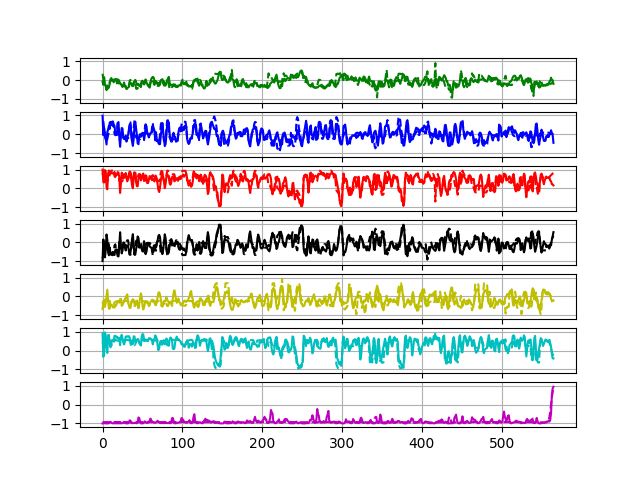

The table this chart was drawn from, first rows:
-0.07867657	0.9882702	0.9991869	-0.9971581	-0.67263216	0.9368171	-0.99985176
-0.2522	-0.05184	0.3209	0.1565	-0.2298	-0.3333	-0.9942
0.1574	0.3252	0.3101	-0.2572	-0.1616	-0.2257	-0.9831
-0.2296	0.07774	0.969	-0.7952	-0.5549	0.9631	-0.9914
-0.307	-0.2138	0.9201	-0.419	-0.3338	0.8178	-0.9963
-0.5343	-0.5453	0.05382	0.4211	0.01294	0.1703	-0.9979
-0.286	0.1181	-0.05512	0.1123	0.3607	-0.1286	-0.9955
-0.4062	0.2523	0.7905	-0.5414	-0.218	0.8179	-0.9967
-0.3746	0.4573	0.9464	-0.6855	-0.6487	0.8316	-0.9873
-0.1974	0.2913	0.825	-0.2773	-0.6493	0.3886	-0.9316
0.05867	0.6567	0.7767	-0.5805	-0.4347	0.1745	-0.9176
0.109	0.6581	0.8147	-0.6184	-0.4439	0.3412	-0.951
-0.02521	0.4865	0.8106	-0.6102	-0.4701	0.5673	-0.9899
0.01792	0.4351	0.7826	-0.5017	-0.5855	0.5113	-0.9917
-0.1175	0.4868	0.798	-0.5881	-0.5333	0.544	-0.9909
0.04657	0.4567	0.8684	-0.6708	-0.5894	0.7851	-0.991
-0.006936	0.006355	0.7286	-0.3982	-0.4462	0.7768	-0.9913
0.06034	-0.01656	0.6918	-0.3737	-0.486	0.7646	-0.992
-0.1736	-0.04646	0.72	-0.3771	-0.3526	0.6778	-0.9919
-0.0388	0.6017	0.8654	-0.736	-0.2861	0.7087	-0.9941
0.008709	0.6481	0.8399	-0.7474	-0.2406	0.6232	-0.9941
-0.06432	-0.1432	0.5798	-0.2212	-0.3288	0.6644	-0.9936
-0.1848	-0.6675	-0.2482	0.5409	-0.1428	0.2868	-0.9887
-0.1973	-0.09581	0.2481	-0.1352	-0.1266	0.6999	-0.991
-0.2955	0.3306	0.8328	-0.5858	-0.4992	0.841	-0.9863
-0.3653	0.3068	0.7733	-0.4412	-0.4596	0.6607	-0.9838
-0.2951	-0.2023	0.522	-0.004377	-0.349	0.4303	-0.9483
-0.1252	-0.1571	0.5708	-0.01155	-0.2839	0.3263	-0.911
-0.3504	-0.2355	0.6618	-0.1454	-0.1224	0.4703	-0.9776
-0.3171	-0.07834	0.8167	-0.4315	-0.1039	0.7485	-0.9904
-0.4756	-0.392	0.5946	-0.1503	0.03367	0.7274	-0.9986
-0.4291	-0.1464	0.3692	-0.1946	0.1141	0.7605	-0.9993
-0.3921	-0.04899	0.5146	-0.1763	-0.3341	0.7522	-0.9953
-0.3642	0.2305	0.7492	-0.454	-0.4595	0.7708	-0.9632
-0.1748	0.5332	0.8883	-0.6542	-0.6122	0.6999	-0.8336
-0.134	0.4935	0.8577	-0.5221	-0.5992	0.3849	-0.8501
-0.1786	0.04698	0.4923	-0.2187	-0.307	0.3181	-0.9745
-0.1833	-0.3945	0.1455	0.1903	-0.2069	0.4004	-0.9786
-0.3237	-0.6188	0.001784	0.4379	-0.1517	0.3499	-0.9855
-0.2039	-0.2632	0.5408	-0.1717	-0.1786	0.756	-0.9801
-0.07109	0.4171	0.8482	-0.6442	-0.3931	0.7549	-0.9749
0.01529	0.6633	0.8278	-0.6599	-0.5017	0.4866	-0.9597
-0.08379	0.3373	0.339	-0.3842	-0.285	0.4263	-0.983
-0.2339	-0.03401	0.119	-0.08489	-0.2192	0.5441	-0.9901
-0.2522	-0.4849	0.104	0.3191	-0.3969	0.6122	-0.9576
-0.2025	-0.5297	0.5331	0.2301	-0.6321	0.6023	-0.6828
-0.3072	-0.08829	0.7419	-0.1449	-0.3858	0.3841	-0.7166
-0.2999	0.001253	0.6944	-0.2027	-0.08366	0.3353	-0.9074
-0.3721	-0.1387	0.4185	-0.1059	0.1684	0.2646	-0.9926
-0.1627	0.02219	0.5083	-0.3538	0.01624	0.7229	-0.9969
-0.03053	-0.003542	0.692	-0.4783	-0.4589	0.8792	-0.9967
-0.1119	0.01553	0.7876	-0.483	-0.6883	0.8612	-0.9879
-0.232	-0.261	0.4735	-0.02877	-0.5747	0.5936	-0.9453
-0.1361	0.001274	0.4251	-0.1671	-0.368	0.5151	-0.887
-0.05791	0.3691	0.6942	-0.5214	-0.2858	0.5924	-0.9365
-0.1067	0.4348	0.659	-0.5146	-0.2519	0.5712	-0.9651
-0.2027	0.0563	0.2797	-0.2047	-0.3467	0.5261	-0.9738
-0.3029	-0.03437	0.2761	-0.08987	-0.3379	0.5107	-0.96
-0.3344	-0.173	0.4374	-0.05014	-0.5097	0.6605	-0.9057
-0.3985	-0.04178	0.6519	-0.2072	-0.4742	0.6398	-0.853
-0.1925	0.03717	0.6226	-0.2533	-0.2952	0.6529	-0.7395
... 2,769 more rows
